Run: headless pygame with SDL's dummy video driver; simulated clock (each Clock.tick advances the game by its frame time, no real sleeping); random seed 0; keys injected as events and as key.get_pressed() state; no mouse input.
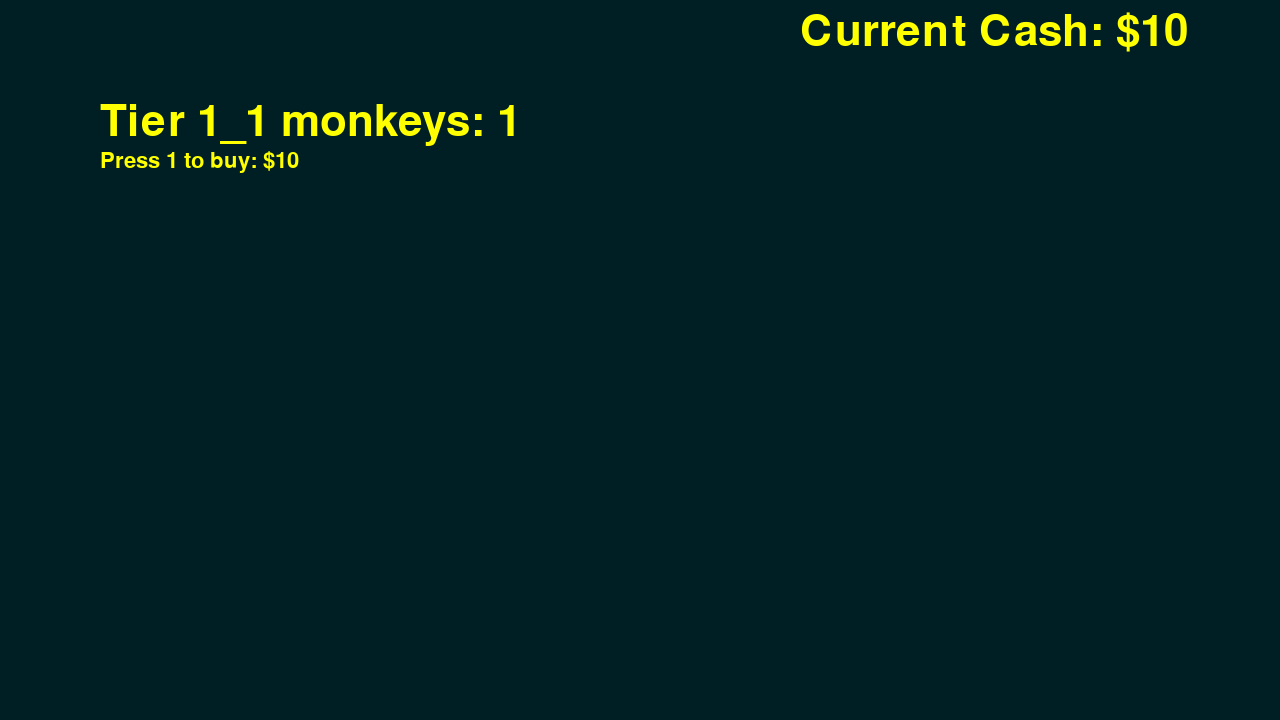
Frame 1 of 4 · flips 1–60 · no input
Frame 2 of 4 · flips 61–180 · tapped SPACE, RETURN · held RIGHT (→), D · screen unchanged from frame 1, image omitted
Frame 3 of 4 · flips 181–300 · held DOWN (↓), S · screen unchanged from frame 2, image omitted
Frame 4 of 4 · flips 301–420 · held LEFT (←), A, UP (↑), W · screen unchanged from frame 3, image omitted

The pygame program that drew these frames:


# Create a Monkey that increases a number
# Show number increasing on screen
# use Input to buy more of that monkey.

# imports
import pygame

# init
START_CASH = 10
START_MONKEY_1_1 = 1
START_MONKEY_1_2 = 0

START_MONKEY_1_1_PRICE = 10
START_MONKEY_1_2_PRICE = 1000

# start new save
cash = START_CASH
monkey_1_1 = START_MONKEY_1_1
monkey_1_1_price = START_MONKEY_1_1_PRICE

# set up pygame
pygame.init()
screen = pygame.display.set_mode((1280, 720))
clock = pygame.time.Clock()
running = True

# constants
FPS = 30
TEXT_COLOR = "#FFFF00"
BGCOLOR = "#001f24"
FONT_1 = pygame.font.Font(None, 64)
FONT_2 = pygame.font.Font(None, 32)

# vars
tick = 1

# texts
texts = {
    'cash': {'text': f"Current Cash: ${cash}",
             'position': (800, 10),
             'font_size': 64},
    'monkey1_1': {'text': f"Tier 1_1 monkeys: {monkey_1_1}",
                  'position': (100, 100),
                  'font_size': 64},
    'monkey1_1_buy': {'text': f"Press 1 to buy: ${monkey_1_1_price}",
                      'position': (100, 150),
                      'font_size': 32}
        }


def text_out(text_line):
    text = texts[text_line]['text']
    position = texts[text_line]['position']
    font_size = texts[text_line]['font_size']
    output = (pygame.font.Font(None, font_size)
              .render(text, True, TEXT_COLOR)
              )
    screen.blit(output, position)
    return


while running:
    # pygame.QUIT event means the user clicked X to close your window
    for event in pygame.event.get():
        if event.type == pygame.QUIT:
            running = False

    # fill the screen with a color to wipe away anything from last frame
    screen.fill(BGCOLOR)

    for line in texts:
        text_out(line)

    # interaction by player
    keys = pygame.key.get_pressed()
    if keys[pygame.K_1]:
        if cash > monkey_1_1_price:
            monkey_1_1 += 1
            cash = round(cash - monkey_1_1_price, 2)
            monkey_1_1_price = round(monkey_1_1_price * 1.1, 2)

    # calc next tick

    if tick % 30 == 0:
        cash = round(cash + monkey_1_1, 2)

    # flip() the display to put your work on screen
    pygame.display.flip()

    # limits FPS to fps
    clock.tick(FPS)
    tick += 1

pygame.quit()

# while cash < 10:
#     os.system('clear')
#     print(f"# Tier 1 monkey: {monkey_1_1}")
#     print(f"total Cash: {cash}")
#     cash = cash + monkey_1_1
#     time.sleep(0.5)
